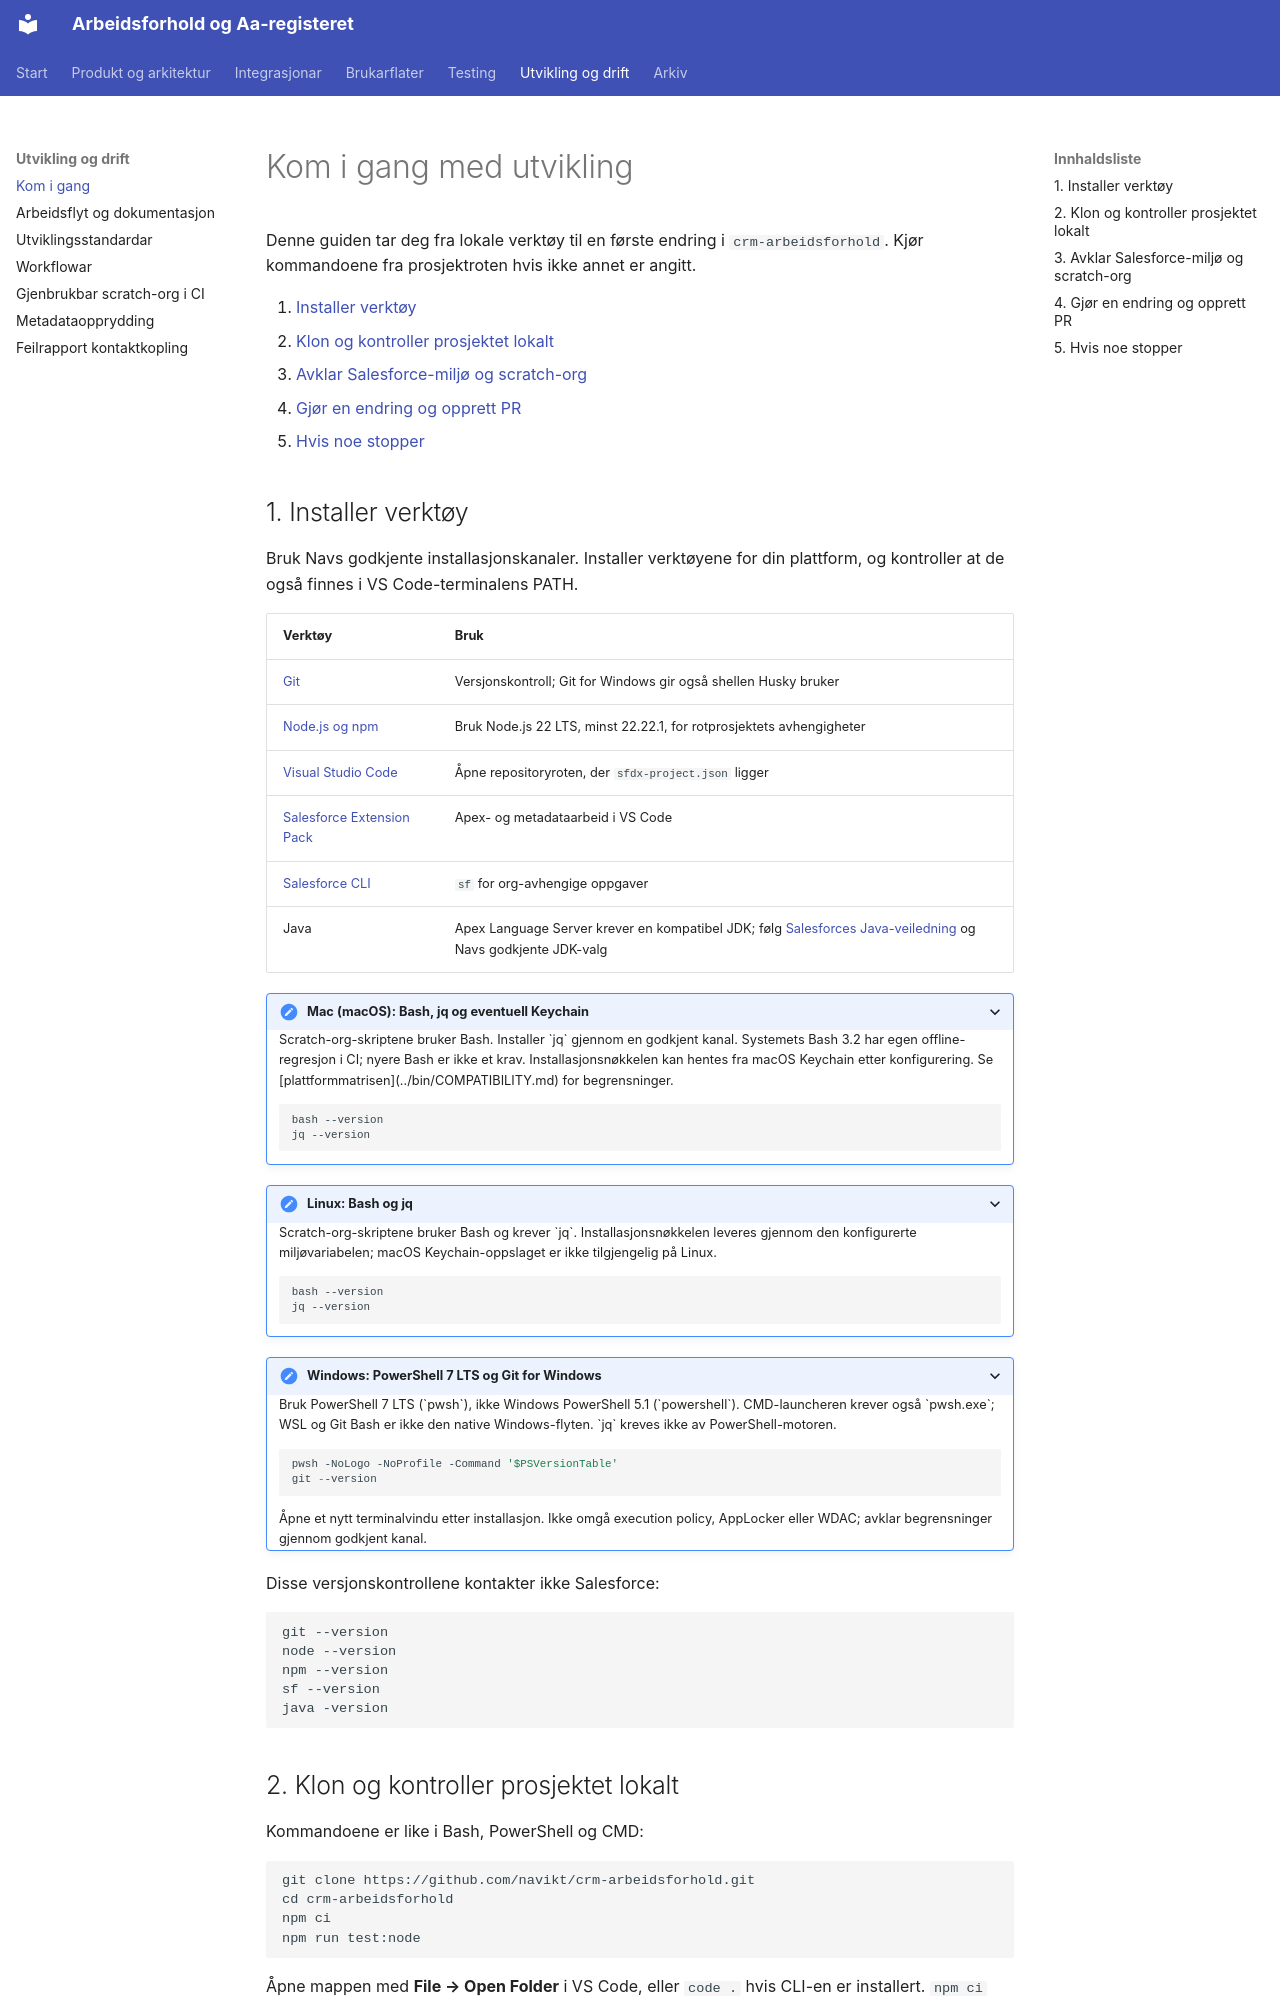

repository: navikt/crm-arbeidsforhold · page: kom-i-gang/index.html · generator: mkdocs

# Kom i gang med utvikling

Denne guiden tar deg fra lokale verktøy til en første endring i
`crm-arbeidsforhold`. Kjør kommandoene fra prosjektroten hvis ikke annet er angitt.

1. [Installer verktøy](#1-installer-verktøy)
2. [Klon og kontroller prosjektet lokalt](#2-klon-og-kontroller-prosjektet-lokalt)
3. [Avklar Salesforce-miljø og scratch-org](#3-avklar-salesforce-miljø-og-scratch-org)
4. [Gjør en endring og opprett PR](#4-gjør-en-endring-og-opprett-pr)
5. [Hvis noe stopper](#5-hvis-noe-stopper)
